Dataset: Inteligentny_robot_AI (GitHub, IgnBys/Inteligentny_robot_AI). Classes: bluza, pilka, telefon.

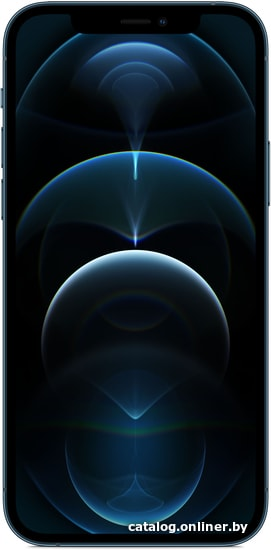
Label: telefon

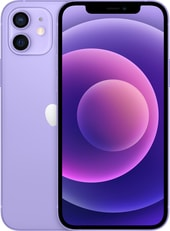
Label: telefon

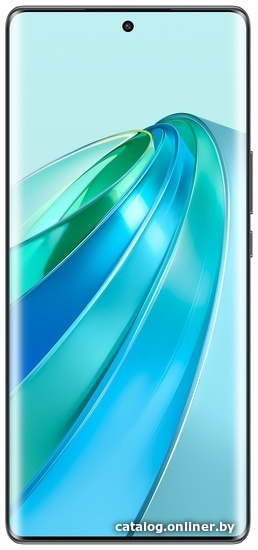
Label: telefon

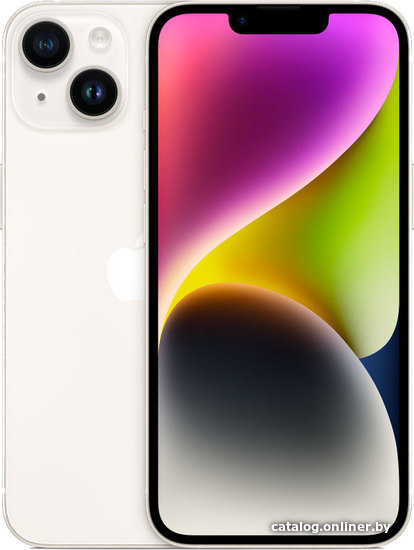
Label: telefon

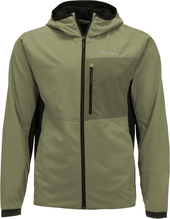
Label: bluza

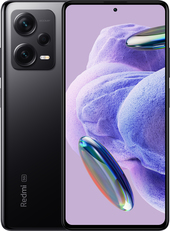
Label: telefon
